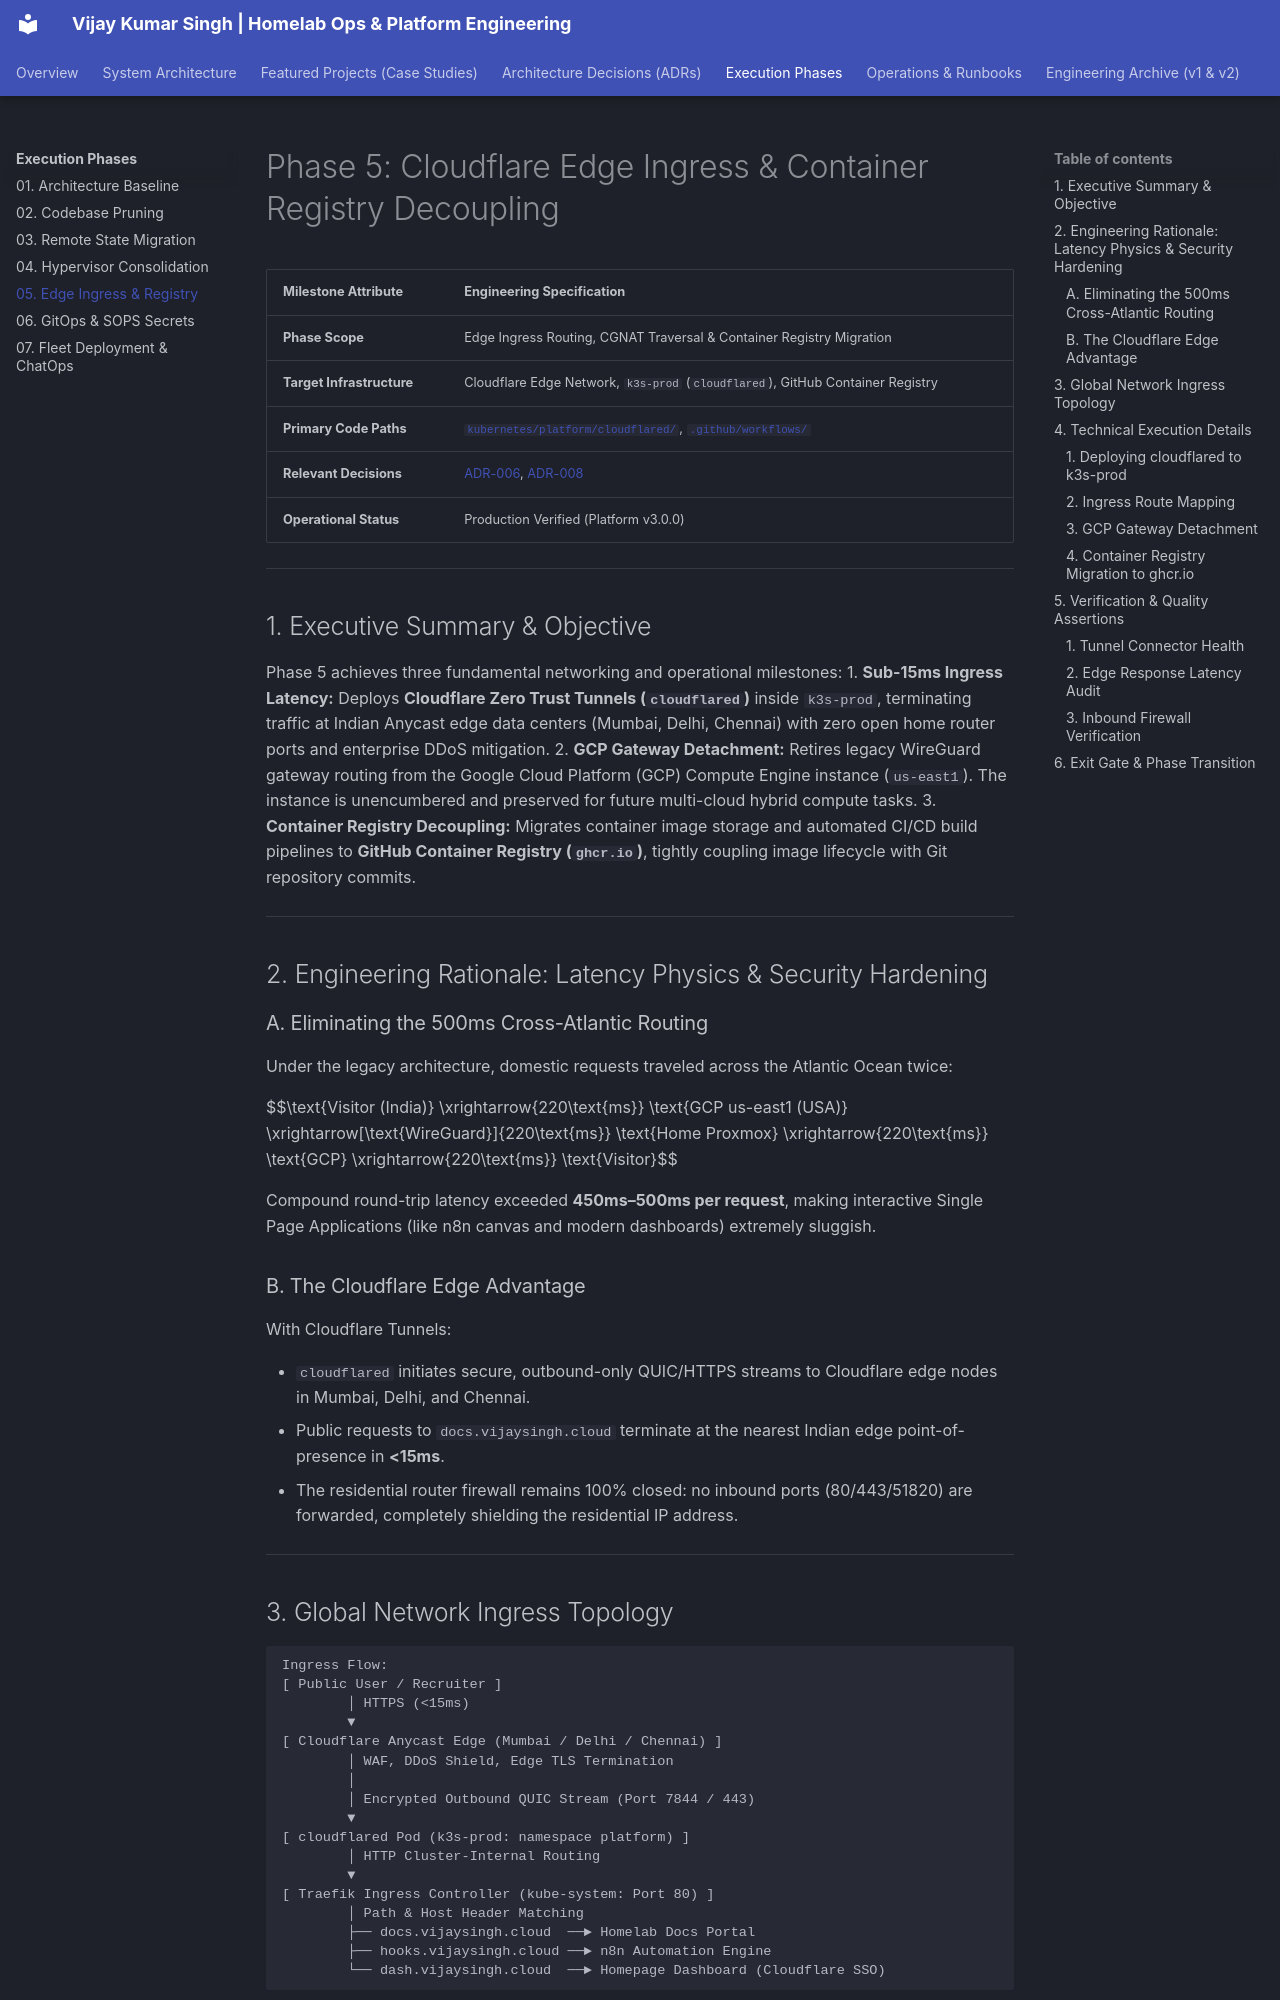

repository: vsingh55/homelab-ops · page: execution-phases/05-edge-ingress-and-registry/index.html · generator: mkdocs

# Phase 5: Cloudflare Edge Ingress & Container Registry Decoupling

| Milestone Attribute | Engineering Specification |
| :--- | :--- |
| **Phase Scope** | Edge Ingress Routing, CGNAT Traversal & Container Registry Migration |
| **Target Infrastructure** | Cloudflare Edge Network, `k3s-prod` (`cloudflared`), GitHub Container Registry |
| **Primary Code Paths** | [`kubernetes/platform/cloudflared/`](https://github.com/vsingh55/homelab-ops/tree/main/kubernetes/platform/cloudflared), [`.github/workflows/`](https://github.com/vsingh55/homelab-ops/tree/main/.github/workflows) |
| **Relevant Decisions** | [ADR-006](../adr/README.md#adr-006), [ADR-008](../adr/README.md#adr-008) |
| **Operational Status** | Production Verified (Platform v3.0.0) |

---

## 1. Executive Summary & Objective

Phase 5 achieves three fundamental networking and operational milestones:
1. **Sub-15ms Ingress Latency:** Deploys **Cloudflare Zero Trust Tunnels (`cloudflared`)** inside `k3s-prod`, terminating traffic at Indian Anycast edge data centers (Mumbai, Delhi, Chennai) with zero open home router ports and enterprise DDoS mitigation.
2. **GCP Gateway Detachment:** Retires legacy WireGuard gateway routing from the Google Cloud Platform (GCP) Compute Engine instance (`us-east1`). The instance is unencumbered and preserved for future multi-cloud hybrid compute tasks.
3. **Container Registry Decoupling:** Migrates container image storage and automated CI/CD build pipelines to **GitHub Container Registry (`ghcr.io`)**, tightly coupling image lifecycle with Git repository commits.

---

## 2. Engineering Rationale: Latency Physics & Security Hardening

### A. Eliminating the 500ms Cross-Atlantic Routing
Under the legacy architecture, domestic requests traveled across the Atlantic Ocean twice:

$$\text{Visitor (India)} \xrightarrow{220\text{ms}} \text{GCP us-east1 (USA)} \xrightarrow[\text{WireGuard}]{220\text{ms}} \text{Home Proxmox} \xrightarrow{220\text{ms}} \text{GCP} \xrightarrow{220\text{ms}} \text{Visitor}$$

Compound round-trip latency exceeded **450ms–500ms per request**, making interactive Single Page Applications (like n8n canvas and modern dashboards) extremely sluggish.

### B. The Cloudflare Edge Advantage
With Cloudflare Tunnels:

- `cloudflared` initiates secure, outbound-only QUIC/HTTPS streams to Cloudflare edge nodes in Mumbai, Delhi, and Chennai.
- Public requests to `docs.vijaysingh.cloud` terminate at the nearest Indian edge point-of-presence in **<15ms**.
- The residential router firewall remains 100% closed: no inbound ports (80/443/51820) are forwarded, completely shielding the residential IP address.

---
